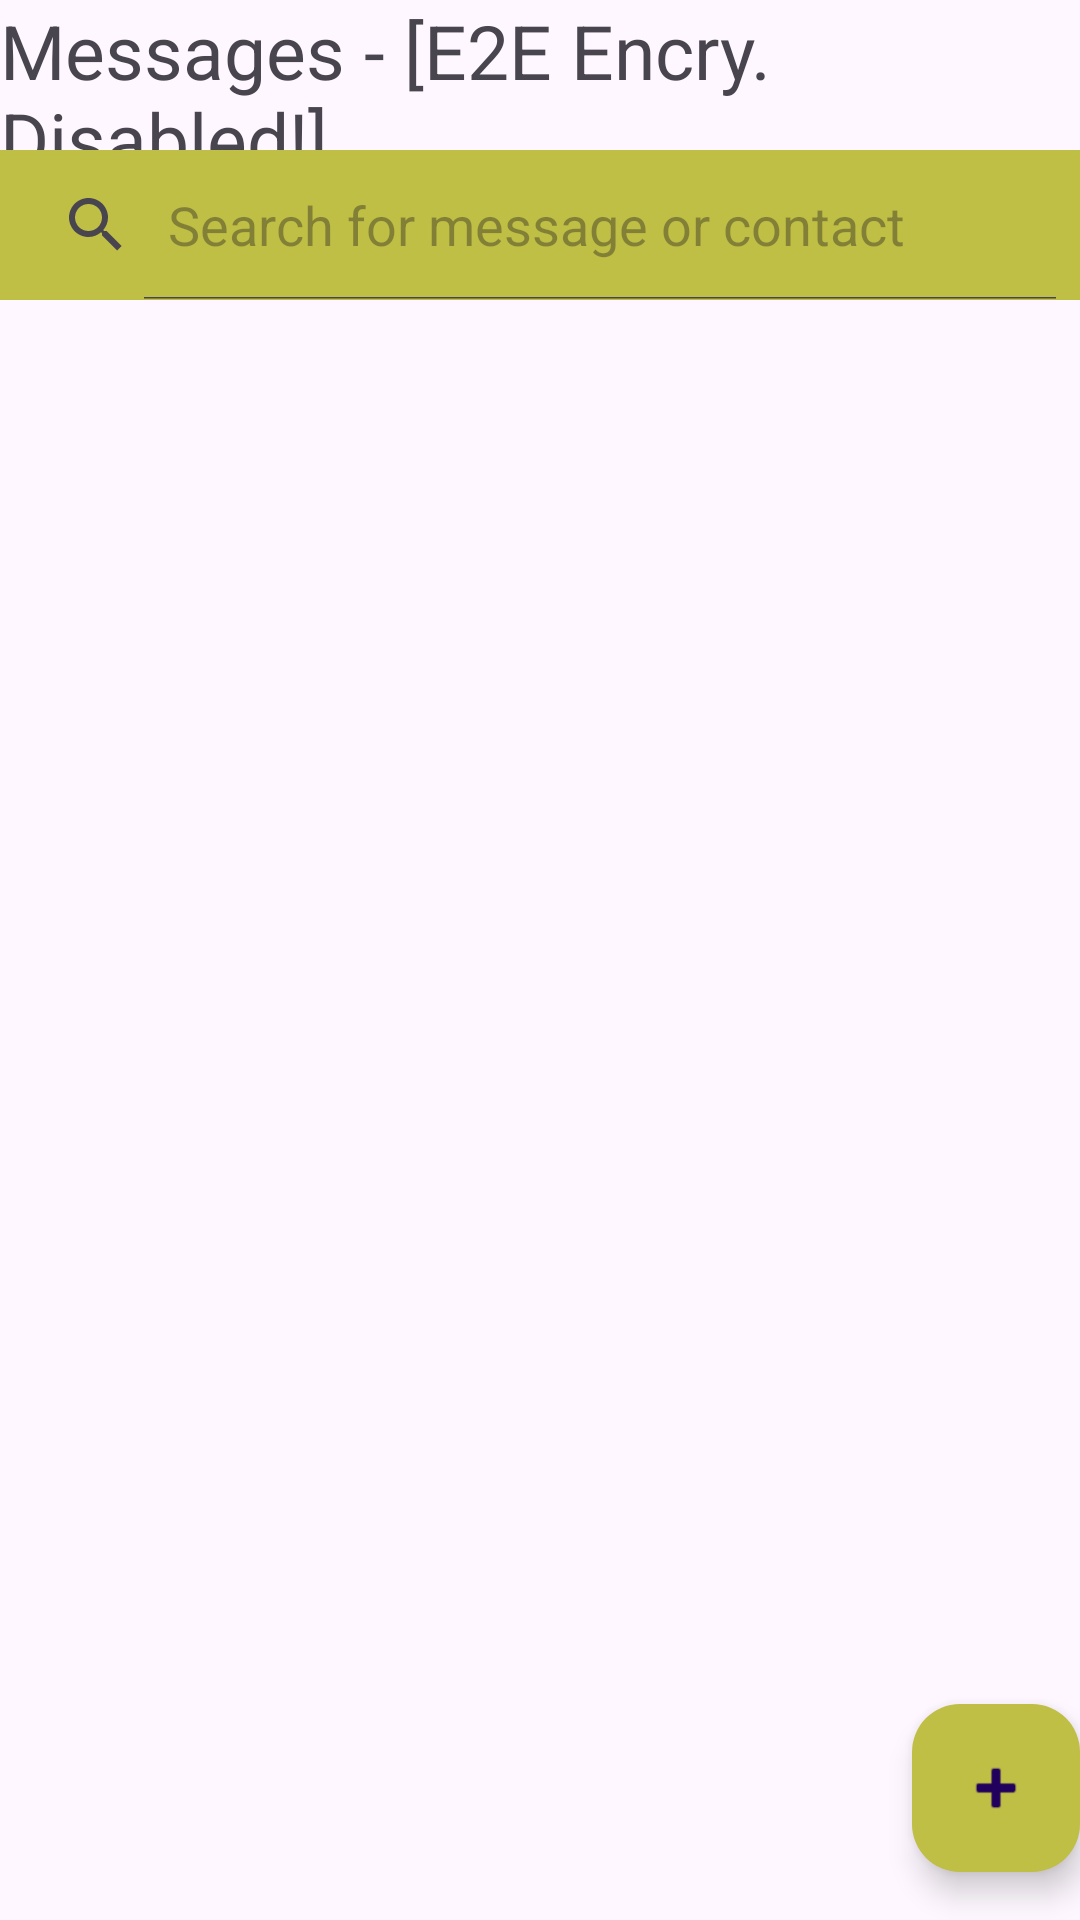

Android layout source for this screen:
<!-- AndroidManifest.xml: application theme Theme.Powerline -->
<!-- res/layout/activity_messages_menu.xml -->
<?xml version="1.0" encoding="utf-8"?>
<androidx.coordinatorlayout.widget.CoordinatorLayout xmlns:android="http://schemas.android.com/apk/res/android"
    xmlns:app="http://schemas.android.com/apk/res-auto"
    android:id="@+id/messages_layout"
    xmlns:tools="http://schemas.android.com/tools"
    android:layout_width="match_parent"
    android:layout_height="match_parent"
    tools:context=".MessagesMenu">

    <com.google.android.material.appbar.AppBarLayout
        android:id="@+id/appBarLayout"
        android:layout_width="match_parent"
        android:layout_height="wrap_content"
        android:theme="@style/Theme.Powerline.AppBarOverlay" />

    <com.google.android.material.floatingactionbutton.FloatingActionButton
        android:id="@+id/new_message_button"
        android:layout_width="wrap_content"
        android:layout_height="wrap_content"
        android:layout_gravity="bottom|end"
        android:layout_marginEnd="@dimen/fab_margin"
        android:layout_marginBottom="16dp"
        android:backgroundTint="@color/pl_primary"
        android:contentDescription="TODO"
        android:foregroundTint="@color/pl_black"
        android:onClick="sendMessage"
        android:src="@android:drawable/ic_input_add" />

    <androidx.constraintlayout.widget.ConstraintLayout
        android:layout_width="match_parent"
        android:layout_height="match_parent"
        app:layout_constraintTop_toBottomOf="parent">

        <TextView
            android:id="@+id/textView2"
            android:layout_width="wrap_content"
            android:layout_height="50dp"
            android:text="Messages - [E2E Encry. Disabled!]"
            android:textSize="25sp"
            app:layout_anchorGravity="top|center"
            app:layout_constraintBottom_toTopOf="@+id/message_search_view"
            app:layout_constraintEnd_toEndOf="parent"
            app:layout_constraintStart_toStartOf="parent"
            app:layout_constraintTop_toTopOf="parent" />

        <SearchView
            android:id="@+id/message_search_view"
            android:layout_width="match_parent"
            android:layout_height="50dp"
            android:layout_marginTop="50dp"
            app:layout_anchorGravity="top|center"
            app:layout_constraintTop_toTopOf="parent"
            android:queryHint="Search for message or contact"
            android:background="?android:attr/colorEdgeEffect"
            android:iconifiedByDefault="false"
            tools:layout_editor_absoluteX="0dp" />

        <androidx.recyclerview.widget.RecyclerView
            android:id="@+id/message_recycler_view"
            android:layout_width="match_parent"
            android:layout_marginTop="100dp"
            android:layout_height="match_parent"
            android:layout_gravity="bottom|end"
            app:layout_constraintTop_toBottomOf="@id/message_search_view"
            app:layout_constraintBottom_toBottomOf="parent"
            tools:layout_editor_absoluteX="0dp" />
    </androidx.constraintlayout.widget.ConstraintLayout>

</androidx.coordinatorlayout.widget.CoordinatorLayout>
<!-- resources referenced by this layout -->
<resources>
  <color name="pl_black">#101010</color>
  <color name="pl_primary">#BFBE45</color>
  <style name="Theme.Powerline.AppBarOverlay" parent="ThemeOverlay.AppCompat.Dark.ActionBar" />
  <style name="Theme.Powerline" parent="Base.Theme.Powerline" />
  <style name="Base.Theme.Powerline" parent="Theme.Material3.DayNight.NoActionBar">
          
          <item name="colorPrimary">@color/pl_primary</item>
          
      </style>
</resources>
